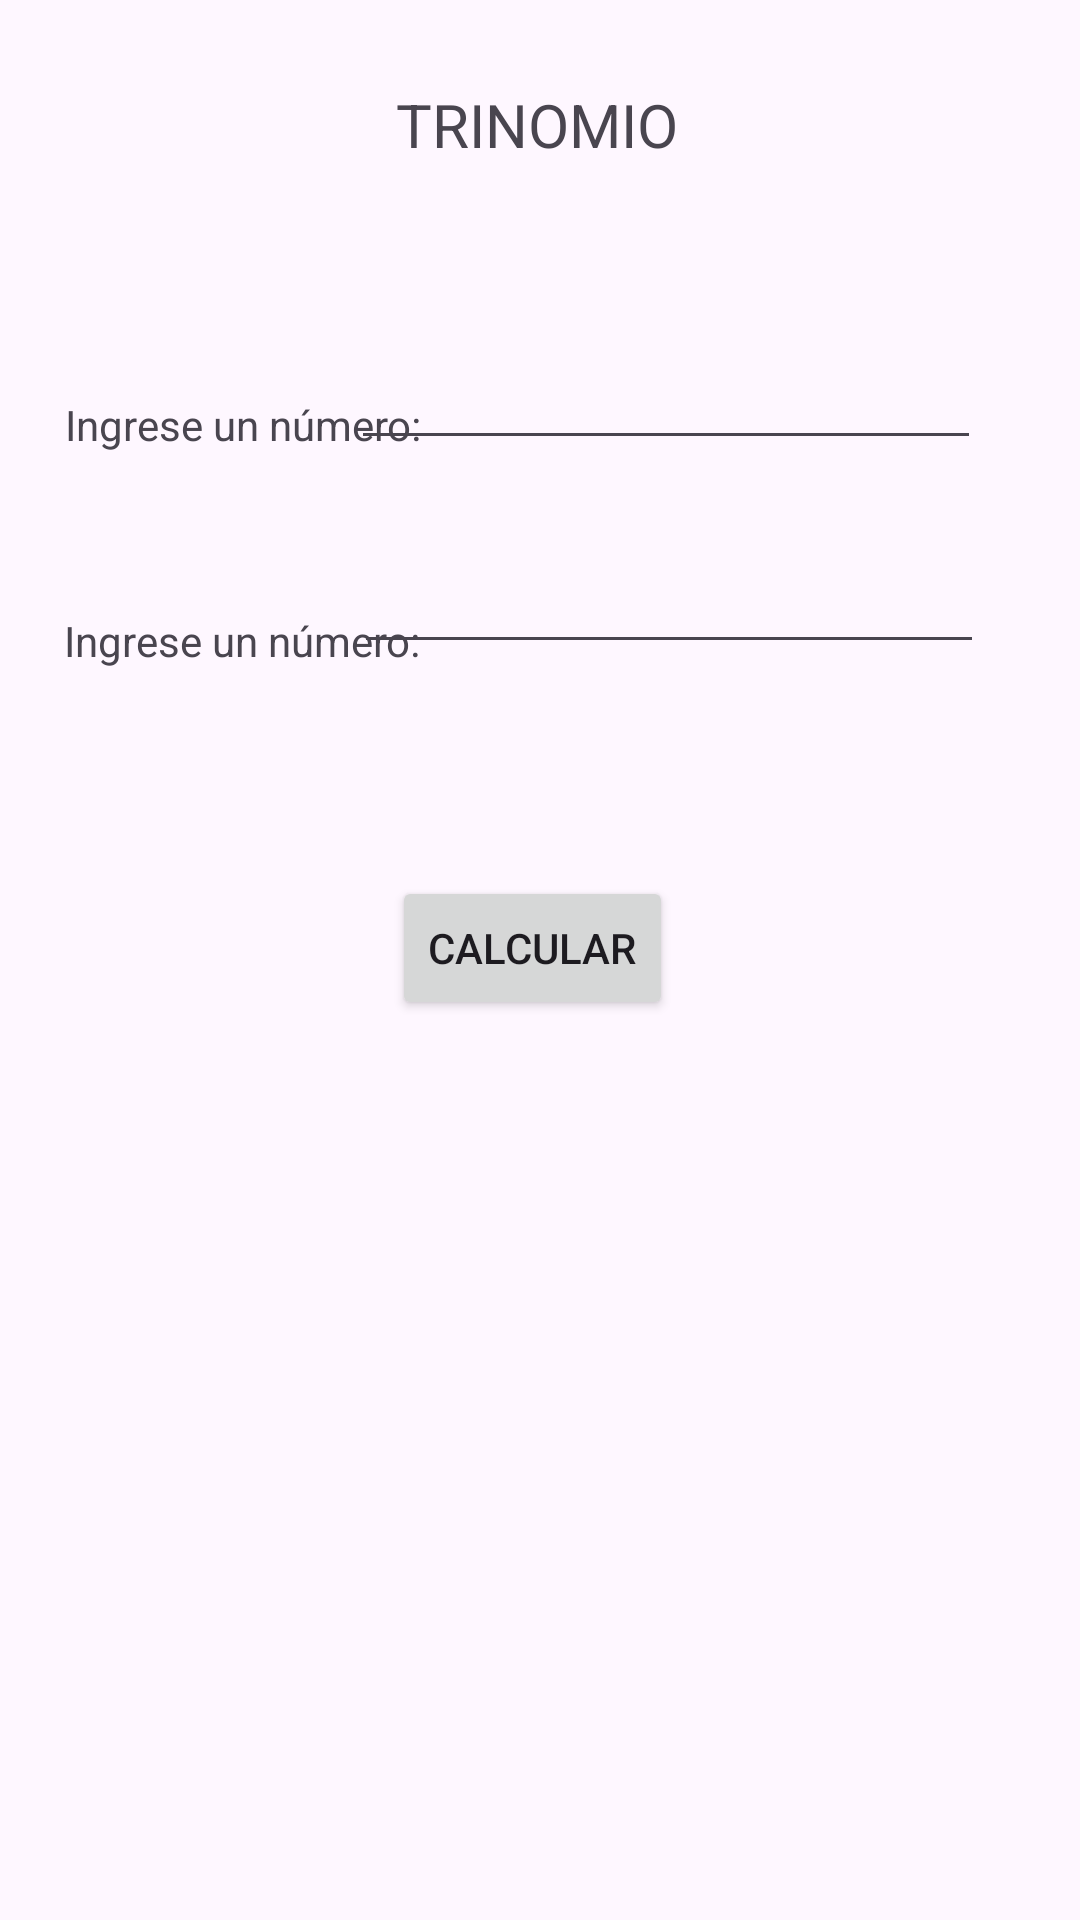

Reconstruct the res/layout file that produces this screen, plus the resources it refers to.
<!-- AndroidManifest.xml: application theme Theme.ConsumoDeServicios -->
<!-- res/layout/activity_trinomio.xml -->
<?xml version="1.0" encoding="utf-8"?>
<androidx.constraintlayout.widget.ConstraintLayout xmlns:android="http://schemas.android.com/apk/res/android"
    xmlns:app="http://schemas.android.com/apk/res-auto"
    xmlns:tools="http://schemas.android.com/tools"
    android:id="@+id/main"
    android:layout_width="match_parent"
    android:layout_height="match_parent"
    tools:context=".Trinomio">


    <TextView
        android:id="@+id/txtTitulo"
        android:layout_width="wrap_content"
        android:layout_height="wrap_content"
        android:layout_marginTop="28dp"
        android:text="TRINOMIO"
        android:textSize="20sp"
        app:layout_constraintEnd_toEndOf="parent"
        app:layout_constraintHorizontal_bias="0.496"
        app:layout_constraintStart_toStartOf="parent"
        app:layout_constraintTop_toTopOf="parent" />

    <EditText
        android:id="@+id/txtNumero1"
        android:layout_width="wrap_content"
        android:layout_height="wrap_content"
        android:layout_marginTop="112dp"
        android:ems="10"
        android:inputType="number"
        app:layout_constraintEnd_toEndOf="parent"
        app:layout_constraintHorizontal_bias="0.781"
        app:layout_constraintStart_toStartOf="parent"
        app:layout_constraintTop_toTopOf="parent" />

    <EditText
        android:id="@+id/txtNumero2"
        android:layout_width="wrap_content"
        android:layout_height="wrap_content"
        android:layout_marginTop="180dp"
        android:ems="10"
        android:inputType="number"
        app:layout_constraintEnd_toEndOf="parent"
        app:layout_constraintHorizontal_bias="0.786"
        app:layout_constraintStart_toStartOf="parent"
        app:layout_constraintTop_toTopOf="parent" />

    <Button
        android:id="@+id/btnCalcular"
        android:layout_width="wrap_content"
        android:layout_height="wrap_content"
        android:layout_marginTop="292dp"
        android:text="Calcular"
        app:layout_constraintEnd_toEndOf="parent"
        app:layout_constraintHorizontal_bias="0.49"
        app:layout_constraintStart_toStartOf="parent"
        app:layout_constraintTop_toTopOf="parent" />

    <TextView
        android:id="@+id/txtRespuesta"
        android:layout_width="249dp"
        android:layout_height="120dp"
        android:layout_marginBottom="232dp"
        android:textAlignment="center"
        android:textSize="16sp"
        app:layout_constraintBottom_toBottomOf="parent"
        app:layout_constraintEnd_toEndOf="parent"
        app:layout_constraintStart_toStartOf="parent"
        app:layout_constraintTop_toBottomOf="@+id/btnCalcular"
        app:layout_constraintVertical_bias="0.205" />

    <TextView
        android:id="@+id/textView5"
        android:layout_width="wrap_content"
        android:layout_height="wrap_content"
        android:layout_marginTop="132dp"
        android:text="Ingrese un número:"
        app:layout_constraintEnd_toEndOf="parent"
        app:layout_constraintHorizontal_bias="0.09"
        app:layout_constraintStart_toStartOf="parent"
        app:layout_constraintTop_toTopOf="parent" />

    <TextView
        android:id="@+id/textView6"
        android:layout_width="wrap_content"
        android:layout_height="wrap_content"
        android:layout_marginTop="204dp"
        android:text="Ingrese un número:"
        app:layout_constraintEnd_toEndOf="parent"
        app:layout_constraintHorizontal_bias="0.089"
        app:layout_constraintStart_toStartOf="parent"
        app:layout_constraintTop_toTopOf="parent" />
</androidx.constraintlayout.widget.ConstraintLayout>
<!-- resources referenced by this layout -->
<resources>
  <style name="Theme.ConsumoDeServicios" parent="Base.Theme.ConsumoDeServicios" />
  <style name="Base.Theme.ConsumoDeServicios" parent="Theme.Material3.DayNight.NoActionBar">
          
          
      </style>
</resources>
